pico-8 play session: hold → + tap 🅾

[t = 1 s] hold → ~1s, tap 🅾 ~2×
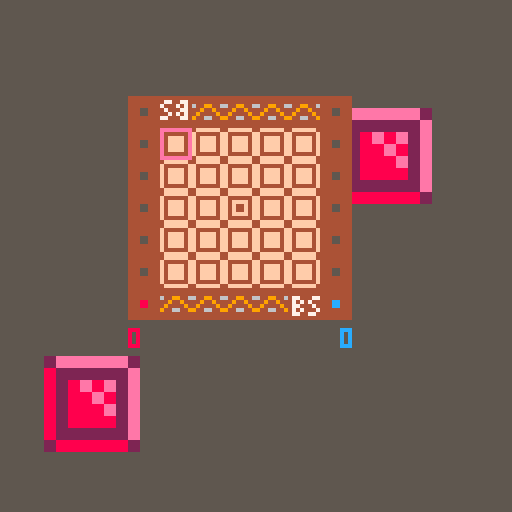
[t = 2 s] hold → ~2s, tap 🅾 ~4×
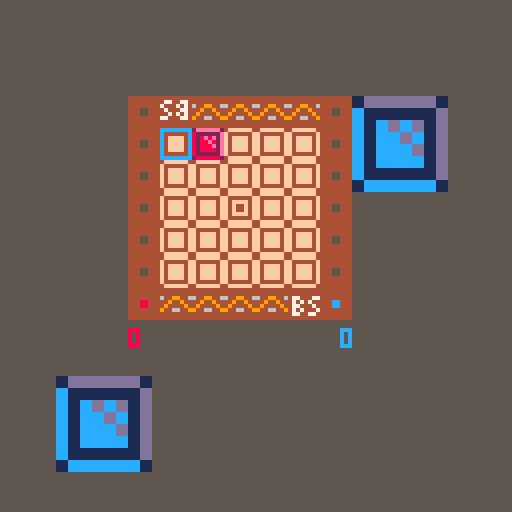
[t = 4 s] hold → ~4s, tap 🅾 ~7×
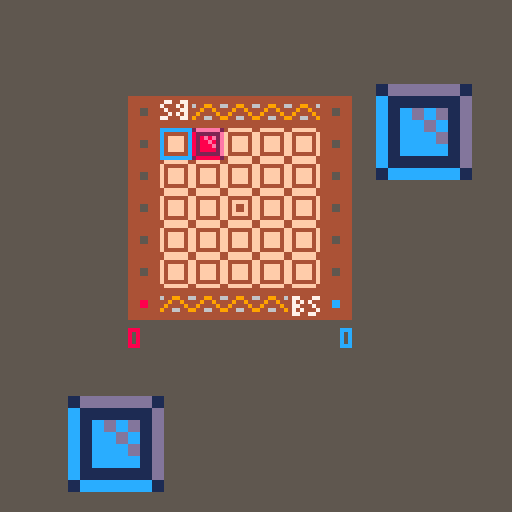
[t = 6 s] hold → ~6s, tap 🅾 ~10×
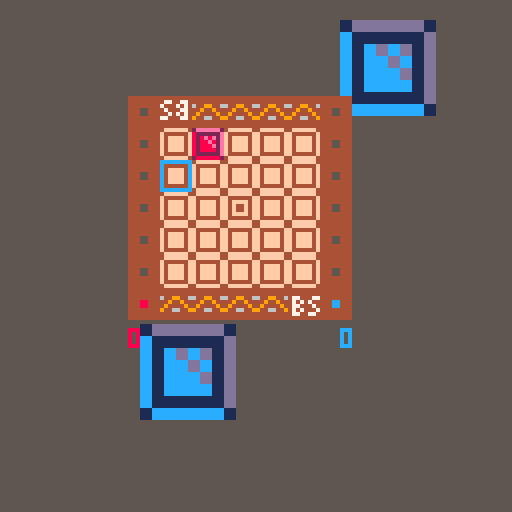
[t = 8 s] hold → ~8s, tap 🅾 ~14×
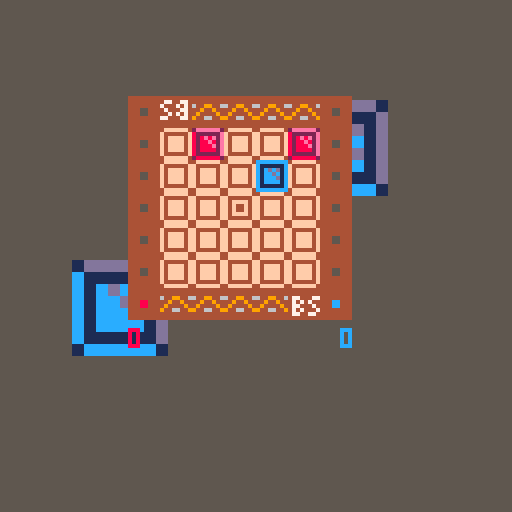

pico-8 cartridge
version 42
__lua__
-- initialization
function _init()
	-- create enums
	music()
	status = {
		empty = 0,
		red = 1,
		redb = 2,
		blueinv = 7,
		blue = 4,
		blueb = 8,
		redinv = 13,
		standard = 16,
		prime = 32}
	sprites = {
		p1 = 3,
		p2 = 4,
		red = 1,
		blue = 2,
		p1point = 5,
		p2point = 6,
		invalid = 7,
		check = 14,
		cross = 15}
	states = {
		menu = 0,
		rules = 1,
		game = 2,
		roundend = 3,
		gameend = 4,
		pause = 5}
	colors = {
		red = 8,
		blue = 12,
		white = 7,
		gray = 6,
		darkgray = 5}
	sounds = {
		move = 0,
		tile = 1,
		menumove = 2,
		click = 3,
		clearboard = 4}
	pointloc = {
		p1x = 32,
		p2x = 80,
		y = 72}
	ox = 32
	oy = 24
	modes ={
		easy = 0,
		hard = 1,
		rules = 2}
	mode = modes.easy
	anim = {
		x = rnd(25),
		y = rnd(20) + 70,
		w = 24,
		h = 24,
		vx = -.9,
		vy = 1.4}
	anim2 = {
		x = rnd(30) + 40,
		y = rnd(50),
		w = 24,
		h = 24,
		vx = 1.4,
		vy = -.8}
	state = states.menu
	rulesstate = 1
	timer=0
	--initialize game components
	initrules()
end
-->8
-- drawing logic
function _draw()
	if (state == states.game) drawgame()
	if (state == states.roundend) drawroundend()
	if (state == states.gameend) drawgameend() 
	if (state == states.menu) drawmenu()
	if (state == states.rules) drawhowtoplay()
	if (state == states.pause) drawpause()
end

function drawmenu()
	cls()
	map(16,0)
	print("easy", 18, 122, colors.white)
	print("hard", 47, 122, colors.white)
	print("how to play", 76, 122, colors.white)
	if mode == modes.easy then
		spr(sprites.red, 8, 120)
		print("easy", 18, 122, colors.red)
	elseif mode == modes.hard then
		spr(sprites.red, 37, 120)
		print("hard", 47, 122, colors.red)
	else
		spr(sprites.red, 66, 120)
		print("how to play", 76, 122, colors.red)		
	end
end

function drawgame()
	cls(colors.darkgray)
	drawanim(anim)
	drawanim(anim2)
	checkcollision()
	map()
	drawgrid()
	drawplayer()
	drawscore()
end

function drawpause()
	rectfill(30, 38, 89, 60, 0)
	print("exit to menu?", 34, 42, colors.white)
	print("no", 48, 52, colors.white)
	print("yes", 72, 52, colors.white)
	if pausestate then
		print("yes", 72, 52, colors.red)
		spr(sprites.red, 62, 50)
	else
		print("no", 48, 52, colors.red)
		spr(sprites.red, 38, 50)
	end
end

function drawplayer()
	if player.isactive then
		spr(player.sprite, player.col * 8 + ox, player.row * 8 + oy)
	else
		spr(comp.sprite, comp.col * 8 + ox, comp.row * 8 + oy)
	end
end

function drawhowtoplay()
	cls(5)
	rect(-1,12,128,14,colors.gray)
	line(1,13,126,13,0)
	printcenter("how to play british square", 4, colors.white)
	local rule = rules[rulesstate]
	local y = 10
	for i = 1, #rule do
		y += 10
		printcenter(rule[i], y, colors.white)
	end
	if rulesstate == 2 then
		map(0,-5)
		spr(sprites.cross,56,88)
	elseif rulesstate == 3 then
		rect(2,90,125, 124, colors.gray)
		map(51, -11)
		local check = 94
		-- red by blue
		spr(sprites.cross,12,check)
		-- red by red
		spr(sprites.check,44,check)
		-- blue by blue
		spr(sprites.check,76,check)
		-- diagonal
		spr(sprites.check, 108, check)
	elseif rulesstate == 4 then
		map(36, -7)
	elseif rulesstate == 5 then
		rect(18,113, 110, 125, colors.gray)
		printcenter("no points", 117, colors.white)
		print("+2", 24, 117, colors.red)
		print("+2", 98, 117, colors.blue)
	end
end

function drawscore()
	print(scores.p1, pointloc.p1x, pointloc.y + 10, colors.red)
	print(scores.p2, pointloc.p2x + 5, pointloc.y + 10, colors.blue)
	spr(sprites.p1point, pointloc.p1x, pointloc.y - (scores.p1 * 8))
	spr(sprites.p2point, pointloc.p2x, pointloc.y - (scores.p2 * 8))
end

function drawgameend()
	drawanim(anim)
	drawanim(anim2)
	checkcollision()
	if scores.p1 >= 7 then
		printcenter("red wins!",6,colors.red)
	else
		printcenter("blue wins!",6,colors.blue)
	end 
	printcenter("press 🅾️ to play again.", 14,colors.white)
	player.isactive = scores.p1 >= 7
	printcenter("press ❎ to go to the menu", 116, colors.white)
end

function drawroundend()
	drawgame()
	printcenter("end of the round.", 6, colors.white)
	printcenter("press 🅾️ to continue.", 14, colors.white)
	if redcount > bluecount then
		print("+"..redcount-bluecount, 56, 82, colors.red)
	elseif bluecount > redcount then
		print("+"..bluecount-redcount, 56, 82, colors.blue)
	else
		print("no points", 43, 82, colors.white)
	end
end

function drawgrid()
	for r=1, 5 do
		for c=1, 5 do
			local tile = grid[r][c]
			if tile & status.red == status.red then
			 --place red
			 spr(sprites.red, ox+(8*c), oy+(8*r))
			end
			if tile & status.blue == status.blue then
			 --place blue
			 spr(sprites.blue, ox+(8*c), oy+(8*r))
			end
		end
	end
end

function drawanim(obj)
	local spritex = 8
	if (not player.isactive) spritex = 16
	sspr(spritex,0,8,8,obj.x,obj.y,obj.w,obj.h)
	obj.x+= obj.vx
	obj.y+= obj.vy
	if obj.x >= 128 - obj.w then
		obj.x = 128 - obj.w
		obj.vx *= -1
	elseif obj.x < 0 then
		obj.x = 0
		obj.vx *= -1
	end
	if obj.y >= 128 - obj.h then
		obj.y = 128 - obj.h
		obj.vy *= -1
	elseif obj.y < 0 then
		obj.y = 0
		obj.vy *= -1
	end
end

-->8
-- manage game state
function _update()
	if (state == states.game) doturn()
	if (state == states.roundend) waitfornewround()
	if (state == states.gameend) waitfornewgame()
	if (state == states.menu) menu()
	if (state == states.rules) howtoplay()
	if (state == states.pause) pausemenu()
end

function menu()
	if (waitfortimer(10)) return

	if btnp(⬆️) or btnp(⬅️) then
		mode = (mode + 2) % 3
		sfx(sounds.menumove)
	elseif 	btnp(⬇️) or btnp(➡️) then
		mode = (mode + 1) % 3
		sfx(sounds.menumove)
	end
	if btn(🅾️) and mode != modes.rules then
		state = states.game
		initgamevariables()
		sfx(sounds.click)
		timer = 0
	elseif btn(🅾️) then
		state = states.rules
		rulesstate = 1
		sfx(sounds.click)
		timer = 0
	end
end

function pausemenu()
	if (waitfortimer(10)) return

	if btnp(⬆️) or btnp(⬅️)
	 or btnp(⬇️) or btnp(➡️) then
		pausestate = not pausestate
	end

	if btnp(🅾️) and pausestate then
		state = states.menu
		timer = 0
		return
	end

	if btnp(❎)  
	 or (btnp(🅾️) and not pausestate) then
		state = states.game
		timer = 0
		return
	end
end


function waitfornewround()
	if (waitfortimer(10)) return

	if btnp(🅾️) then
		state = states.game
		sfx(sounds.clearboard)
		initgrid()
		timer = 0
		if scores.p1 > scores.p2 then
			player.isactive = false
		elseif scores.p2 > scores.p1 then
			player.isactive = true
		else
			player.isactive = lastplaced == status.red
		end
	end
end

function waitfornewgame()
	if (waitfortimer(10)) return

	if btnp(🅾️) then
		state = states.game
		sfx(sounds.clearboard)
		initgamevariables()
		initgrid()
		timer = 0
	end
	if btnp(❎) then
		state = states.menu
		sfx(sounds.click)
		initgamevariables()
		initgrid()
		timer = 0
	end
end

function howtoplay()
	if (waitfortimer(10)) return

	if btnp(🅾️) or btnp(❎)
		or btnp(⬆️) or btnp(⬅️)
		or btnp(➡️) or btnp(⬇️) then
		rulesstate += 1
		sfx(sounds.click)
		timer = 0
	end

	if rulesstate >= 6 then
		state = states.menu
	end
end

function doturn()
	if not player.isactive then
		compturn()
		return
	end
	if not hasvalidspaces(status.redinv) then
		roundend()
		return
	end
	checkcontroller()
end


function checkcontroller()
	local r = player.row
	local c = player.col
	if (btnp(⬅️)) player.col-=1
	if (btnp(➡️)) player.col+=1
	if (btnp(⬆️)) player.row-=1
	if (btnp(⬇️)) player.row+=1
	
	-- keep player in bounds
	if (player.col < 1) player.col = 1
	if (player.row < 1) player.row = 1
	if (player.col > 5) player.col = 5
	if (player.row > 5) player.row = 5

	setisvalid()
	
	if r != player.row or c != player.col then
		sfx(sounds.move)
	end

	if btnp(🅾️) and player.isactive
	 and player.isvalid then
		placetile(player.row,player.col)
		player.isactive = not hasvalidspaces(status.blueinv)	
		return
	end
	if btnp(❎) then
		state = states.pause
		pausestate = false
		return
	end
end

-->8
-- game logic
function initgamevariables()
	initgrid()
	player = {
		isactive = true,
		isvalid = true,
		sprite = sprites.p1,
		row=1,
		col=1}
	comp = {
		sprite = sprites.p2,
		row = 1,
		col = 1,
		hasdest = false,
		destcol = 0,
		destrow = 0}
	scores = {
		p1 = 0,
		p2 = 0}
	redcount = 0
	bluecount = 0
	timer = 0
	pausestate = false
	firstturn = true
	lastplaced = status.red
end

function initgrid()
	grid = {}
	for i=1, 5 do
		if i % 5 <= 1 then
			grid[i] = {
			status.empty,
			status.standard,
			status.standard,
			status.standard,
			status.empty}
		else
			grid[i] = {
			status.standard,
			status.prime,
			status.prime,
			status.prime,
			status.standard}
		end
	end
	-- set center invalid for first turn
	grid[3][3] = status.blueb | status.redb
	firstturn = true
end

function placetile(row, col)
	if firstturn then
		-- reset center to its default
		grid[3][3] = status.prime
		firstturn = false
	end
	-- get correct color
	local tile = status.red
	local block = status.redb
	if not player.isactive then
	 tile = status.blue
	 block = status.blueb
	end
	-- add tile to grid
	grid[row][col] = tile
	lastplaced = tile
	-- set blocked tiles
	if row != 1 then
	 grid[row-1][col] = grid[row-1][col] | block
	end
	if row != 5 then
	 grid[row+1][col] = grid[row+1][col] | block
	end
	if col != 1 then
	 grid[row][col-1] = grid[row][col-1] | block
	end
 	if col != 5 then
	 grid[row][col+1] = grid[row][col+1] | block
	end
	sfx(sounds.tile)
end


function setisvalid()
	local tile = grid[player.row][player.col]
	if tile & status.redinv == 0
		then
		player.isvalid = true
		player.sprite = sprites.p1
	else
		player.isvalid = false
		player.sprite = sprites.invalid
	end
end

function compturn()
	if comp.hasdest then
		if comp.row == comp.destrow 
		and comp.col == comp.destcol then
			placetile(comp.row, comp.col)
			comp.hasdest = false
			player.isactive = hasvalidspaces(status.redinv)
			timer = 0
		else
			movecomp()
		end
	elseif mode == modes.easy then
		easyturn()
	else
		hardturn()
	end
end

function movecomp()
	if (waitfortimer(13)) return
 	
	timer = 0
	if comp.row > comp.destrow then
		comp.row -= 1
	elseif comp.col > comp.destcol then
		comp.col -= 1
	elseif comp.row < comp.destrow then
		comp.row += 1
	elseif comp.col < comp.destcol then
		comp.col += 1
	end
	
	sfx(sounds.move)
	
	if grid[comp.row][comp.col] & status.blueinv == 0 then
		comp.sprite = sprites.p2
	else
		comp.sprite = sprites.invalid
	end
end

function easyturn()
 local valid = {}
 local prime = {}
 local standard = {}
 local empty = {}
	for r = 1, 5 do
 		for c = 1, 5 do
			local currtile = grid[r][c]
 			if currtile & status.blueinv == 0 then
   				add(valid, {row = r, col = c})
				if currtile & status.prime > 0  
				 and currtile & status.blueb == 0 then
					add(prime,{row = r, col = c})
				end  
				if currtile & status.standard > 0  
				 and currtile & status.blueb == 0 then
					add(standard,{row = r, col = c})
				end
				if currtile & status.blueb == 0 then
					add(empty, {row = r, col = c})
				end
			end -- end if is valid
		end -- end for c
	end --end for r
 
 if #valid == 0 then
 	roundend()
 	return
 end
 
 local tile = {}
 if #prime != 0 then
		tile = prime[ceil(rnd(#prime))]
 elseif #standard != 0 then
 	tile = standard[ceil(rnd(#standard))]
 elseif #empty != 0 then
	tile = empty[ceil(rnd(#empty))]
 else
		tile = valid[ceil(rnd(#valid))]
 end
 comp.destcol = tile.col
 comp.destrow = tile.row
 comp.hasdest = true
end

function hardturn()
	--hard logic
	local tiles = scoretiles()
	local tile = {}
	if #tiles.five > 0 then
		tile = tiles.five[ceil(rnd(#tiles.five))]
	elseif #tiles.four > 0 then
		tile = tiles.four[ceil(rnd(#tiles.four))]
	elseif #tiles.three > 0 then
		tile = tiles.three[ceil(rnd(#tiles.three))]
	elseif #tiles.two > 0 then
		tile = tiles.two[ceil(rnd(#tiles.two))]
	elseif #tiles.one > 0 then
		tile = tiles.one[ceil(rnd(#tiles.one))]
	else
		roundend()
 		return
	end
	
	comp.destcol = tile.col
	comp.destrow = tile.row
 	comp.hasdest = true
end

function scoretiles()
		local tiles = { five={}, four={}, three={}, two={}, one={}}
	for r = 1, 5 do
		for c = 1, 5 do
			if grid[r][c] & status.blueinv == 0 then
				local current = { row = r, col = c, score = 1}
				if r != 1 and (grid[r-1][c] & status.redinv == 0 
					or grid[r-1][c] & status.blueb > 0) then
					current.score += 1 
				end
				if r != 5 and (grid[r+1][c] & status.redinv == 0 
					or grid[r+1][c] & status.blueb > 0) then
					current.score += 1
				end
				if c != 1 and (grid[r][c-1] & status.redinv == 0 
					or grid[r][c-1] & status.blueb > 0) then
					current.score += 1
				end
				if c != 5 and (grid[r][c+1] & status.redinv == 0
					or grid[r][c+1] & status.blueb > 0) then
					current.score += 1
				end

				if current.score == 5 then
					add(tiles.five, current)
				elseif current.score == 4 then
					add(tiles.four, current)
				elseif current.score == 3 then
					add(tiles.three, current)
				elseif current.score == 2 then
					add(tiles.two, current)
				elseif current.score == 1 then
					add(tiles.one, current)
				end
			end
		end
	end
	return tiles
end

function hasvalidspaces(invalid)
	for r = 1, 5 do
		for c = 1, 5 do
		 if grid[r][c] & invalid == 0 then
		 	return true
		 end
		end
	end
	return false
end

function roundend()
	redcount = 0
	bluecount = 0
	for r = 1, 5 do
		for c = 1, 5 do
		 if grid[r][c] & status.blue > 0 then
		 	bluecount+=1
		 elseif grid[r][c] & status.red > 0 then
			redcount+=1
		 end
		end
	end
	
	if redcount > bluecount then
		scores.p1 += redcount - bluecount
	elseif bluecount > redcount then
		scores.p2 += bluecount - redcount
	end

	if scores.p1 >= 7 or scores.p2 >= 7 then
		--trigger end of game
		state = states.gameend
	else
		state = states.roundend
	end
end


-->8
-- utils
function checkcollision()
	if ((anim.x < anim2.x and anim.x + anim.w > anim2.x)
		or (anim2.x < anim.x and anim2.x + anim2.w > anim.x))
		and 
		((anim.y < anim2.y and anim.y + anim.w > anim2.y)
		or (anim2.y < anim.y and anim2.y + anim2.w > anim.y)) then
		
		local vx1 = anim.vx
		anim.vx = anim2.vx
		anim2.vx = vx1
		local vy1 = anim.vy
		anim.vy = anim2.vy
		anim2.vy = vy1
	end
end

function printcenter(text, y, color)
	print(text, #text * -2 + 64, y, color)
end

function waitfortimer(time)
	if timer < time then
		timer += 1
		return true
	end
	return false
end

function initrules()
	rules = {
		{"the object of the game is", "to end each round with more", 
		"of your tiles on the board", "than your opponent.",
		"", "the first player to 7", "points wins!",
		"", "press any button to continue."},
		{"the first player may place", "a piece anywhere on the board",
		"except the center square on", "the first move."},
		{"the second player may place", "a piece on any square",
		"including the center square", "so long as its side is not",
		"facing an opponent's piece.", "pieces may be placed by",
		"their own color."},
		{"play continues until no more", "moves are possible for",
		"either color."},
		{"at the end of the round", "the tiles are counted",
		"and the player with the most", "tiles is awarded points",
		"equal to the difference.", "", "the player with the least",
		"points will go first at", "the beginning of the next round."}
	}
end
__gfx__
000000002eeeeee21dddddd1eeeeeeeecccccccc0000000000000000666666664ffffff44ffffff444444444444444444444444444444444000000bb88000088
000000008222222ec111111de000000ec000000c000000000000000060000006f444444ff444444f47744774444444444444444444444444000000bb88800880
00700700828e8e2ec1cdcd1de000000ec000000c000000000000000060000006f4ffff4ff4ffff4f7444747447744477444444446449944600000bb008888880
000770008288e82ec1ccdc1de000000ec000000c00088000000cc00060000006f4ffff4ff4f44f4f4744477447474744444554444494494400000bb000088000
0007700082888e2ec1cccd1de000000ec000000c00088000000cc00060000006f4ffff4ff4f44f4f44747474477444744445544449444494bb00bb0000088000
007007008288882ec1cccc1de000000ec000000c000000000000000060000006f4ffff4ff4ffff4f77444774474744474444444494466449bbb0bb0008888880
000000008222222ec111111de000000ec000000c000000000000000060000006f444444ff444444f444444444774477444444444444444440bbbb00088800888
00000000288888821cccccc1eeeeeeeecccccccc0000000000000000666666664ffffff44ffffff444444444444444444444444444444444000bb00088000088
11117777777777777777777711111212221122112212222112222222222222222222222222222222222222222222222222222222111111111111111111111111
11117000707777777777000711112222222222222222222222222222222222222222222222222222222222222222222222222222222221111111111111111111
11117070777777777777070711222222222222444422222222222222222222222222224444444444444444422222222222222222222222222111111111111111
11117070707007000777000711444444444444444444444444444444444444444444444444444444444444422222222222222222222222222222221111111111
11117007707077070707070722777777777777777744444444444444444444447774444444444444444447744444444444422222477777774222222221111111
11127077707007000777000725777777777777777777444444444444444444477777444447774444444477774444444444444442577777774222222222222211
22227888888888888888888725777777777777777777744444444444444444577777444447774444444577777444444444444444577777774222222222222221
42227aaaaaaaaaaaaaaaaaa725555777775555577777744444444444444444577777444477774444444577774444444444444444555577777422222222222222
22227bbbbbbbbbbbbbbbbbb724445777774444577777744444444444444444557774444477774444444557774444444444444444444477777444444422222222
22227777777777777777777744445777774444577777744444444444777444455554447777774444444445544444444477777744444477777447777444222222
22222222222222222244444444445777774444577777744777777747777747777777477777777777477777777444477777777777744477777477777774222222
22222222222222222244444444445777777777777774445777777777777757777777577777777777577777777445777777777777744577777777777777444222
22222222222222222244444444445777777777777744445557777777777755577777555777775554555577777445777775555477744577777755777777444422
22222222224444444444444444445777777777777777744457777755777744577777445777774444444477777445777777444447744577777554477777444442
42222222222244444444444444445777775555577777774457777745577444577777445577777444444477777445777777777774444577777444477777444442
22222222222222222222222222245777774444557777774457777744555444577777444577777444444477777445577777777777744577777444477777444442
22222222222222222222222222245777774444457777774457777744444444577777444577777447444477777444555777777777774577777444477777444422
22222222222222222222222224445777774444457777774457777744444444577777444577777447744477777444777555577777774577777444477777444422
22222222222244222222444444447777777777777777774447777744444444577777744577777447744477777745777744444777774477777744477777444442
22222222444444444444477757777777777777777777745777777777744457777777777577777777757777777775777777777777744777777775777777777442
22222224477777777744477757777777777777777777445777777777744457777777777557777777757777777775577777777777457777777775777777777422
22222445777777777777777755555555555555555544445555555555444455555555554455577774455555555444555577777744455555555445555555554422
22222557777777777777777744444444444444444444444444444444444444444444444444555554444444444444444555544444444444444444444444442222
22224577777744445557777744444444444444444444444444444444444444444444444444444444444444444444444444444444444444444444444444222222
22244577777744444455777744444444444444444444444444444444444444444444444444444444444444444444444444444444444444444444444422222222
44444577777744444445577744444777774477777774771117887111174444777777774444447777777747774444447777774444444444444444444222222222
22444577777777774444577744477777777777777774187117887117874477777777777744447777777777777744777777777744444444422222222222222222
24444577777777777777444444477777777777777774178717887178714777775577777744457777777777777747777777777774444442222222222222222222
22222557777777777777777444777775555777777444117877887787115777774447777774455577777757777747777755577774444442222222222222222222
22222455777777777777777744777774444777777444111787887871115777774447777774444477777757777477777744477777444422222222222222222222
22222445557777777777777747777774444777777444777777887777775554444477777774444477777755777577777777777777444422222222222222222222
22222557744447777777777747777774444777777444888888888888884444777777777774444477777745554577777777777777442222222222222222222222
22222577774445555577777747777774444777777444777777887777774477777747777774444477777744444577777755555544444444222222222222222222
22222577774444445557777747777774444777777444111787887871114777775547777774774477777744444577777744444777444444222222222222222224
22222577777444444557777745777774444777777444117877887787114777774447777774774477777744444557777744447777444444444222222222222222
22222577777774444577777745777777777777777444178717887178715777777777777774774777777774444457777774447777444444444444444222222224
22222577777777777777777445577777777777777444787117887117815777777777777777744777777777744455777777777774444444444444444422422224
22222577757777777777774444557777774777777444711117887111775577777774577777757777777777744445557777777444444444444444444444222224
22444555555555777774444515555555544777777444444444444444444555555444555554455555555554444444455555554444444444444444444444442224
22222244444445555544444111144444444777777444444444444444444444444444444444444444444444444444444444444444444444444444444444444224
22222242444444444444444001144444444777777444444477747474777447774777477747774777477747774747447774777474447477744444444444444444
4444444444442244444444445564e444577777777774444447447474774447444474474747474474477447444747447444747477477477444444444444444444
42222222244211124444444455664444577777777774444447447774744444774474477447774474474447474474447474777474747474444444444444444444
42222222222001124444444411d6d444577777777774444447447474777447774474474747474474477747774474447774747474447477744444444444444444
442442444220011224444445557f4444555555554444444444444444444444444444444444444444444444444444444444444444444444444eeeee4444444444
44451524244222d44444442dd104e44444444444444444444444444444444777477744777477747774777477747774777477444444444444ee4eee4444444444
24511112444451d6e44442211dd5222444444444444444444444444444444747474444747474747444474447444744747474744444444444ee44444444444444
44200112444d15565444444515d55d40244424444444444444444444444447474774447774747447744744474447447474747444444444444e48884444eeeeee
222005d242215d644444444111155444455564444444444444444444444447774744447444777477747774474477747774747444444444444888888ee4eeee44
2222152222255014e44444401111d144421152444444444444444444444444444444444444444444444444444444444444444444444444444888888ee44eeeee
222415dd244515d1244244400015574442110544444444444444444444444444444444444444444ffff4fff444444f44444444444444444448888884e448eeee
2225117d244211115112244000155444440155e44444444444444444444444455dd44444444444ff44fff4e4e4ee4444fffff44444444444488888884444fe44
225dd1052222111055522440001154444441156444444444444444444444555dd5dd7d444444ffffffff4444eeeeef44ffffef44444444448888888884444448
22551755115501006144425100000444445166644244444444444444444211155675554444ffffff77ff444848fe4844ffffffff444444448888888444448888
44455555555111115544444555115644455dd644224444444444444444411111d555552ffffffffff7ff444444448888ef4444fee44444448888888844448888
44255115524500151d4444445d5115d4e11dd5024444444444444444444111111555555fffffffffff7744444488888844eeee44444444448888888844448888
2225551d554200101524444e551117544051514ee4444444445d5d44444111111555555defffffffffff4444448888884e444ee844e444444888888444448888
44511115714500000124444451557f4e225112fe4444444555d515d644211111155555555fffffffff7444444488888884888844efe444444488884444448888
44401110fe44410005d4444451575d4e4111111574444411515d67d54411111115555555555dffff7fe44444448888888444884fe44844444888888444448888
444111102444d115115d44455155d544515000001444421111d655555411111115555555551115ffeee44444444888888444444ee88884444888884444448888
222111112222211511d511111101515250111d101e444111111555555511111115555555551110444444444444448888444444448888844444eee84444448888
445111115444455d5d7521111010112dde500015de44e111111555555511111115555155551111444e424444eeeee848444444488ee88444eeeeeeee44448888
44451111244425257552e211101111002d10000102442111111555555511111115555155555511444e22444eeeeeeee444444448848884e4448eeeefe4448888
2222152222110155d552e222111010002d00000042fe111111155555555111111555555555d4554df722444eeeee7f448444444888888844444eee4488448888
222212222111151d155d4224421110012e10000145f411111115555555dd111115555555555ff6f7ff42444888fe488888444448888888444444488888448888
222505551111151115544724420000015410001155d611111115555555d5111115555555555ffffff42444888848888888444444888888444444488888848884
2251151552511d11111111222110000115500105fff511111115555555551111155555555d7fffffff4444444888888888844444888884444444488888844444
2551111d522521111111556111000001516505fffff1111111155555555551111555555dff44eeefff744844848888888844444488888444444448888884eeee
1111111512222151115515d551110111156ffffffff1111111155555555551111155552444eee4eeeff48448448888888888444488888444444448888884eeee
101111111522215155dd5555d61011005fffffffffd111111115555555555511115556e88884eeff44e48844444888888888444448888444444448888884fff4
51111111015211211111dd6d5150016fffffffffff5111111115555555555dd5d55777484884ff44884484884448888888884444488884444444448888884fff
255111122222111111116515151dffffffffffffff11111111155555555554fff7ffff4444444488888848444488888888844444448844444444444888884fff
2222222222221111111151111155ffffffffffffff5151111115555555567ffffffffe4444448888888844444488888888884444484444444444d55d44884eff
2222222222111111111111111111ffff55dffffffff75111111555555d7fe44efffff444444888888888444444488888888884444844444444d5d5dddd4484ff
2222222225111111111111111115d61515d16ffff7fff51111155555244eeeee4ef77444444488888888444444488888888444444844444425d5dd5dd76244ff
4444222225551111111111111115555d555dd6f7ffe9f4551115555e448ee8eeefee44444444888888844444444888888844444444ff4442111155d76512484f
22242222222221111111111111111555dd66d55e4eeeefed4555577444484eefe8e4444444448888888844444448888888884ff77ffe4442111111651515244f
444444444444d1111111111511111111665555544efffffffffffff444484f448888848444444888888884444444888884e4fffffff7f44211111111111124ff
44444444444ff111111111111111111155555555eefffffffffffff4444448848888844444444888888888444444888844f7ff77d7fff771111111111115567f
44444444efff6111111115111111111155555555ef8fffffffffffe444444488888884444444488888888844444488884efff7d5dd5f777111111115155555df
444444ffffff51111111111111111111555555555754ffffffffff44444448844488844444444884888888444444ee44f44455ddd555ddd11111111115555555
444effffffff1111111111111111111115555551171154ffffff7f2444444488888888444444488888888844444ee47774555d5d55d67d551111111155555555
4fffffffffff111111111111111111111555515555515154f7ff4422444444888888888444444888888888eeffff77fff421155d567d55551111111515555555
ffffffffeffd11111111111111111111155555555555511154444444444444888888888444444888888884e4f7ff7fff441111115d5555551111111155555555
fffffffefee51111111111111111111115555555555511111444444444444488888888844444488888884e7fffffffffd4111111115555551111111555555555
fffffefeeed11111111111111111111115555555555551111444422444e44888888888844444448888847fffffffffff7f111111115515555111111155555555
ffeeedf4445551111111115111111111155555555555555554444224444e448488888888444444888444efffd5ddfff775515d51115515555111111155555555
ffeeddd44555551111111111111111111555555515155555554df2244eeeee8848888888444448844f7444d555d6dd66d5115551115555555111111155555555
feeed4d44455555511111111111111111551155555556d5554f742444eeeeeee448e888eee44484e7774555dddd5d676d1111111155555555511111155555555
fefedd44444455555511155d111111111555511511556fffffff2448eeeeeeefe88888884ffe4e7777655555d5dd76d551111511115555555511111155555555
d55554444444dd44445557f1111111111111115555555fffffff44488eeeefee888888884fffff77ff4515555d77d55151111111115555555551111155555555
555554444444eefffffffff111111111111555555155fffffffe4444484fe48444888844ffffffffff45111555d5555151111111115555555551111155555555
f4555deeeeeeffffffffffd511111111155555555d7fffffffff444444448888488844ffffffffffffd111111155555555111111115555555551111155555567
455dfeeffffffffddddfd44551111111151555567fffffffffff444444448888e4844ffffffffffff75111111115555555111111115515555555111155555777
ffffffeff5554ff5555444455551111115555554fffffffffff7444444448e88844444effffffff77f1111111115551111111111115555555555511155577fff
ffffffff55555ff5115444d45555511115515fd554fffffff7fe4444444488888e444444effff77fd41111111115555515511111115555555555dd515677ffff
fffffffef6d84ffd115dd4de445555111557ff555544fff7fe44444444444888884ee444444f7fd44511111111155551555111111155555555555ff777777fff
efff8fff4558fffd1156e444eeedd66dd7fff755555554fe4444444444444888884ee444444444ddd515111111155551155511111155555555555ffff77fffff
54ff8f884df8ff4d115d884effffffffffffff555555555444444444444e48888844444444444d4d51111111111555551555111111155555555d7fffffffffff
5552ff88f888848d818808fff4fffffffffff5555555555444444444444448888884444444444ddd655111111115555555155111115555555577ffffffffffff
55588f8f89f8888881889888f8fffffffffffd55555555544444444244444888888ee44444444dddd5511115111555555555511111555555f77fffffffffffff
55a888288998a89818198999f8ffffffffffffd45555555444444444444448888888eee444444d6fd55555115115555555555511115555677fffffffffffffff
55599a89a8f9aa9a19888a88888ffffffffffffe4455555df742444444444888888844ee4444df77551111511515d555555555d55155d77fffffffffffffffff
55588a9a989a8a8a9a8a89998854fffffffffffffe4444f77f22222444444888844444efffff77f751151111111555555555556f65577ffffffffffffffffff4
55a8988a85aa88aa98affaa998555ffffffffffffffffffffd2222224444488888442e4effffffff55551555511555555555555fff77fffffff7ffffffffff44
558a8999998a5a81a899999a95555ffffffffffffffffffff444552244444884444eeeeefffffffd555555555515555555555557ffffffffffffffffffff7444
58a8999999999999999999998a554ffffffffffffffffffff2222522224444444e44e44ffffffff5515155555515555555555d7fffffffffffffffffffff4444
588999999999999999998899985dffffffffffffffffffff455222224444ee4444444fffffffffff7551115115155555555577fffffffffffffffffffff44444
5549998899999999999988999fffffffffffffffffffffed4555522222244444444e7ffffffffffff7751111111555555567ffffffffffffffffffffff444444
5549988889988998898899889ffffffff555ffffffffee444555552222244ee844eeffffffffffff77fd55111115555567ffffffffffffffffffffff74444444
5549988889999999998899889fffffff55555fffffffe444444555552244eeeee7d54dfffffff000f000f00010005000700f7000f0fff0fff0f0ff0004404044
5549998899999999999988999fffffff56d55fffffffeedddd444455522444477755554dffff70f0f0f0ff0f50ff5f0ff0f0f0f0f0fff0fff0f0ff0404404044
5549999999999999999988999fffffff555ddffffffff6d7deeed4dd44554777ff5555554ff7f0f0f00fff0ff0f0ff0ff0f0f000f0fff0ffff0ff70440440444
5549999999999999999999999ffffffff555ffffffffff676feefffffff77f7ff75555d5554fe000f0f0f000f000f000f0f0f0f0f000f000ff07ff0000440444
5549999999944444449999999f000f000f000fffff555fff6ffffffffffffffff455555555544ffffffffffffffffffffffffffffffffffffff7f44444444444
5549999999555555544999999f0fff0fff0ffffff55555fffffffffffffffffff4555555555000f000f000ff000f000f000f0ffff000f000f077404000400044
554499999555555555499999ff00ff00ff0f0ffff556555fffffffffffffffffff4555555550fff0f070f0ff0f0ff0ff00ff0fff70fff0f0f004004004404444
5554499955555555554499955f0fff0fff000ffff54555dffffffffffffffffffff455555550f0f000f0ff0f00fff0ff0fff0ffff0f0f000f040404044440044
55554445555555555554445555ffffffffffffffffd556ffffffffffffffffffffffed45555000f0f0f0000f0f0f000f000f000ff000f0f04044404000400044
555555555555555555555555555ffffffffffffffffffffffffffffffffffffffffffff4445ffffffffffffffffffffffffffffffffffff44444444444444444
__map__
00000000000000000000000000000000101112131415161718191a1b1c1d1e1f00000000000000000c0d0d0d0d0a0c000000000000000000000000000000000000000000000000000000000000000000000000000000000000000000000000000000000000000000000000000000000000000000000000000000000000000000
00000000000000000000000000000000202122232425262728292a2b2c2d2e2f00000000000000000c02080202020c000000000000000000000000000000000000000000000000000000000000000000000000000000000000000000000000000000000000000000000000000000000000000000000000000000000000000000
00000000000000000000000000000000303132333435363738393a3b3c3d3e3f00000000000000000c08010802020c000000000001020000010100000202000001080000000000000000000000000000000000000000000000000000000000000000000000000000000000000000000000000000000000000000000000000000
000000000c0a0d0d0d0d0c0000000000404142434445464748494a4b4c4d4e4f00000000000000000c01010108080c000000000008080000080800000808000008020000000000000000000000000000000000000000000000000000000000000000000000000000000000000000000000000000000000000000000000000000
000000000c08080808080c0000000000505152535455565758595a5b5c5d5e5f00000000000000000c01080108010c000000000000000000000000000000000000000000000000000000000000000000000000000000000000000000000000000000000000000000000000000000000000000000000000000000000000000000
000000000c08080808080c0000000000606162636465666768696a6b6c6d6e6f00000000000000000c08020802080c000000000000000000000000000000000000000000000000000000000000000000000000000000000000000000000000000000000000000000000000000000000000000000000000000000000000000000
000000000c08080908080c0000000000707172737475767778797a7b7c7d7e7f00000000000000000c0b0d0d0d0d0c000000000000000000000000000000000000000000000000000000000000000000000000000000000000000000000000000000000000000000000000000000000000000000000000000000000000000000
000000000c08080808080c0000000000808182838485868788898a8b8c8d8e8f000000000000000000000000000000000000000000000000000000000000000000000000000000000000000000000000000000000000000000000000000000000000000000000000000000000000000000000000000000000000000000000000
000000000c08080808080c0000000000909192939495969798999a9b9c9d9e9f000000000000000000000000000000000000000000000000000000000000000000000000000000000000000000000000000000000000000000000000000000000000000000000000000000000000000000000000000000000000000000000000
000000000c0d0d0d0d0b0c0000000000a0a1a2a3a4a5a6a7a8a9aaabacadaeaf000000000000000000000000000000000000000000000000000000000000000000000000000000000000000000000000000000000000000000000000000000000000000000000000000000000000000000000000000000000000000000000000
00000000000000000000000000000000b0b1b2b3b4b5b6b7b8b9babbbcbdbebf000000000000000000000000000000000000000000000000000000000000000000000000000000000000000000000000000000000000000000000000000000000000000000000000000000000000000000000000000000000000000000000000
00000000000000000000000000000000c0c1c2c3c4c5c6c7c8c9cacbcccdcecf000000000000000000000000000000000000000000000000000000000000000000000000000000000000000000000000000000000000000000000000000000000000000000000000000000000000000000000000000000000000000000000000
00000000000000000000000000000000d0d1d2d3d4d5d6d7d8d9dadbdcdddedf000000000000000000000000000000000000000000000000000000000000000000000000000000000000000000000000000000000000000000000000000000000000000000000000000000000000000000000000000000000000000000000000
00000000000000000000000000000000e0e1e2e3e4e5e6e7e8e9eaebecedeeef000000000000000000000000000000000000000000000000000000000000000000000000000000000000000000000000000000000000000000000000000000000000000000000000000000000000000000000000000000000000000000000000
00000000000000000000000000000000f0f1f2f3f4f5f6f7f8f9fafbfcfdfeff000000000000000000000000000000000000000000000000000000000000000000000000000000000000000000000000000000000000000000000000000000000000000000000000000000000000000000000000000000000000000000000000
